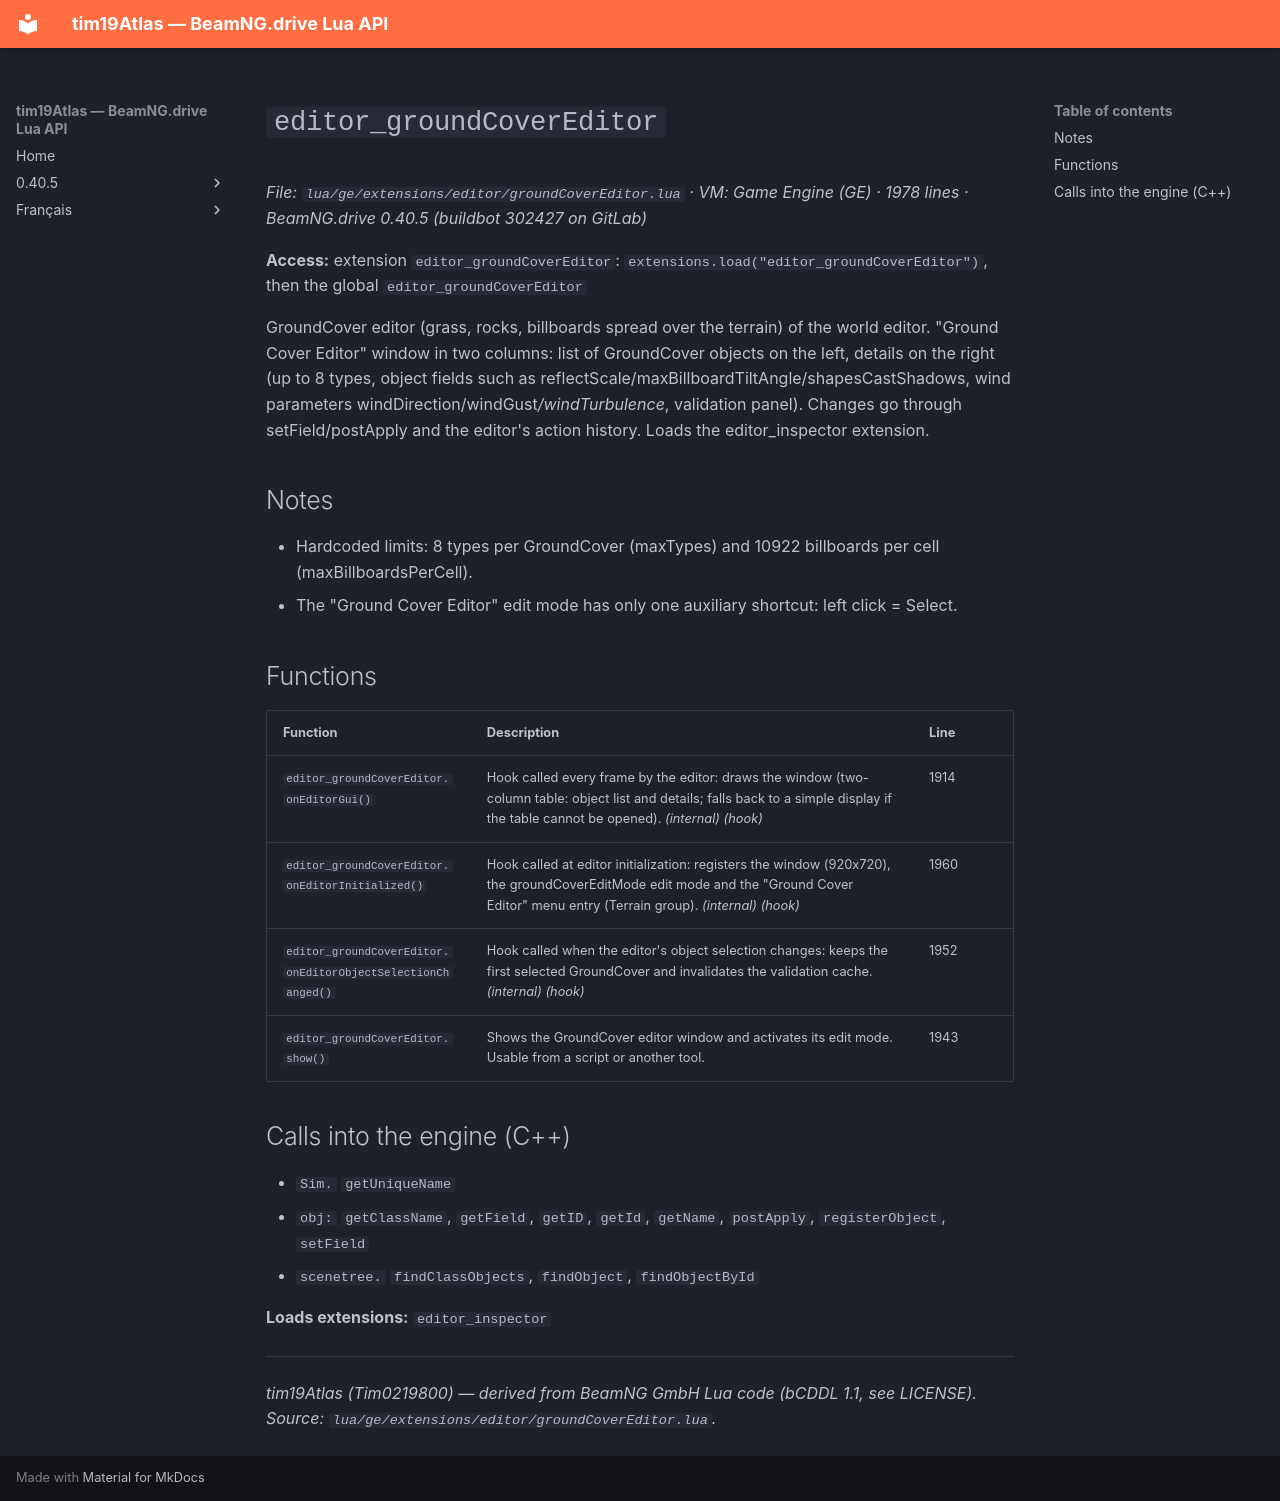

repository: Tim0219800/beamng-lua-atlas · page: 0.40.5/ge/extensions/editor/groundCoverEditor.html · generator: mkdocs

# `editor_groundCoverEditor`

*File: `lua/ge/extensions/editor/groundCoverEditor.lua` · VM: Game Engine (GE) · 1978 lines · BeamNG.drive 0.40.5 (buildbot 302427 on GitLab)*

**Access:** extension `editor_groundCoverEditor`: `extensions.load("editor_groundCoverEditor")`, then the global `editor_groundCoverEditor`

GroundCover editor (grass, rocks, billboards spread over the terrain) of the world editor. "Ground Cover Editor" window in two columns: list of GroundCover objects on the left, details on the right (up to 8 types, object fields such as reflectScale/maxBillboardTiltAngle/shapesCastShadows, wind parameters windDirection/windGust*/windTurbulence*, validation panel). Changes go through setField/postApply and the editor's action history. Loads the editor_inspector extension.

## Notes

- Hardcoded limits: 8 types per GroundCover (maxTypes) and 10922 billboards per cell (maxBillboardsPerCell).
- The "Ground Cover Editor" edit mode has only one auxiliary shortcut: left click = Select.

## Functions

| Function | Description | Line |
|---|---|---|
| `editor_groundCoverEditor.onEditorGui()` | Hook called every frame by the editor: draws the window (two-column table: object list and details; falls back to a simple display if the table cannot be opened). *(internal)* *(hook)* | 1914 |
| `editor_groundCoverEditor.onEditorInitialized()` | Hook called at editor initialization: registers the window (920x720), the groundCoverEditMode edit mode and the "Ground Cover Editor" menu entry (Terrain group). *(internal)* *(hook)* | 1960 |
| `editor_groundCoverEditor.onEditorObjectSelectionChanged()` | Hook called when the editor's object selection changes: keeps the first selected GroundCover and invalidates the validation cache. *(internal)* *(hook)* | 1952 |
| `editor_groundCoverEditor.show()` | Shows the GroundCover editor window and activates its edit mode. Usable from a script or another tool. | 1943 |

## Calls into the engine (C++)

- `Sim.` `getUniqueName`
- `obj:` `getClassName`, `getField`, `getID`, `getId`, `getName`, `postApply`, `registerObject`, `setField`
- `scenetree.` `findClassObjects`, `findObject`, `findObjectById`

**Loads extensions:** `editor_inspector`

---
*tim19Atlas (Tim0219800) — derived from BeamNG GmbH Lua code (bCDDL 1.1, see LICENSE). Source: `lua/ge/extensions/editor/groundCoverEditor.lua`.*
